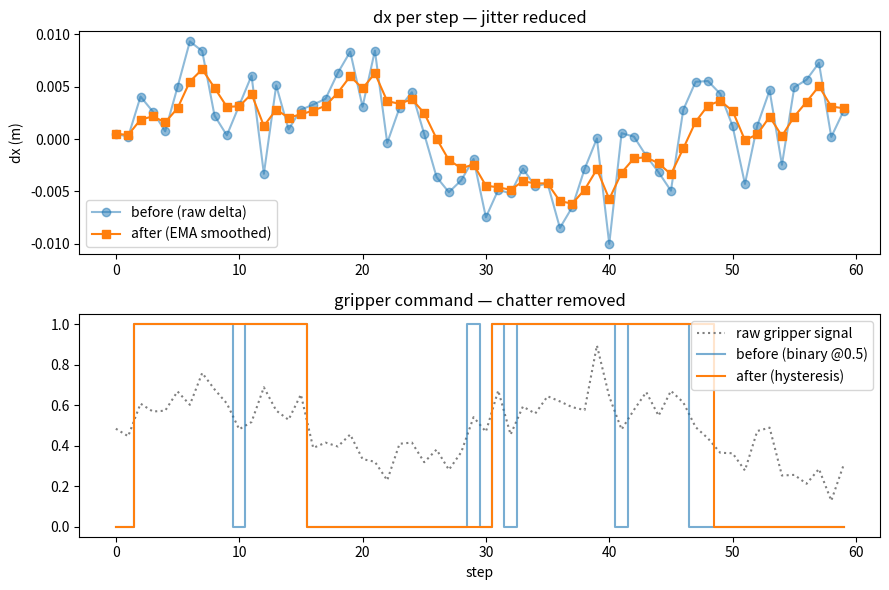

This chart was generated by the following Python code:
import numpy as np
import matplotlib
matplotlib.use("Agg")  # 헤드리스 서버용
import matplotlib.pyplot as plt


class ActionPostprocessor:
    """7D VLA delta-action을 4DOF 로봇에 적용하기 전 후처리.
    개선 1) EMA로 dx,dy,dz 스무딩 -> step간 떨림(jitter) 감소
    개선 2) gripper 히스테리시스 -> 0.5 근처 open/close 채터링 방지
    """
    def __init__(self, ema_alpha=0.4, grip_close_th=0.6, grip_open_th=0.4,
                 max_delta_xyz=0.01, delta_scale=1.0):
        self.ema_alpha = ema_alpha
        self.grip_close_th = grip_close_th
        self.grip_open_th = grip_open_th
        self.max_delta_xyz = max_delta_xyz
        self.delta_scale = delta_scale
        self.reset()

    def reset(self):
        self._ema = None
        self._grip = 0.0  # 0=open, 1=close

    def process(self, action):
        d = np.clip(np.array(action[:3], float) * self.delta_scale,
                    -self.max_delta_xyz, self.max_delta_xyz)
        # 1) EMA 스무딩
        self._ema = d.copy() if self._ema is None else \
            self.ema_alpha * d + (1 - self.ema_alpha) * self._ema
        sdx, sdy, sdz = self._ema
        # 2) gripper 히스테리시스
        g = float(action[6])
        if g > self.grip_close_th:
            self._grip = 1.0
        elif g < self.grip_open_th:
            self._grip = 0.0
        # 사이값이면 직전 상태 유지
        return float(sdx), float(sdy), float(sdz), self._grip


def _old_map(action, max_delta_xyz=0.01, delta_scale=1.0):
    """개선 전(원래 방식): raw delta clip + 0.5 이진 gripper."""
    d = np.clip(np.array(action[:3], float) * delta_scale, -max_delta_xyz, max_delta_xyz)
    g = 1.0 if action[6] >= 0.5 else 0.0
    return d[0], d[1], d[2], g


def compare_and_plot(out_png="action_mapping_compare.png", seed=0, T=60):
    rng = np.random.default_rng(seed)
    t = np.arange(T)
    # 합성 입력: 부드러운 목표 + 노이즈(VLA 떨림 모사), gripper는 0.5 근처 진동
    nx = 0.006*np.sin(t/8.0) + rng.normal(0, 0.004, T)
    ny = 0.005*np.cos(t/10.0) + rng.normal(0, 0.004, T)
    nz = -0.003 + rng.normal(0, 0.003, T)
    grip = 0.5 + 0.15*np.sin(t/5.0) + rng.normal(0, 0.08, T)

    post = ActionPostprocessor()
    old_dx, new_dx, old_g, new_g = [], [], [], []
    for i in range(T):
        a = [nx[i], ny[i], nz[i], 0, 0, 0, grip[i]]
        odx, *_, og = _old_map(a)
        ndx, *_, ng = post.process(a)
        old_dx.append(odx); new_dx.append(ndx); old_g.append(og); new_g.append(ng)

    fig, ax = plt.subplots(2, 1, figsize=(9, 6))
    ax[0].plot(t, old_dx, "o-", alpha=.5, label="before (raw delta)")
    ax[0].plot(t, new_dx, "s-", label="after (EMA smoothed)")
    ax[0].set_title("dx per step — jitter reduced"); ax[0].set_ylabel("dx (m)"); ax[0].legend()
    ax[1].plot(t, grip, ":", color="gray", label="raw gripper signal")
    ax[1].step(t, old_g, where="mid", alpha=.6, label="before (binary @0.5)")
    ax[1].step(t, new_g, where="mid", label="after (hysteresis)")
    ax[1].set_title("gripper command — chatter removed"); ax[1].set_xlabel("step"); ax[1].legend()
    plt.tight_layout(); plt.savefig(out_png, dpi=120)
    print("saved:", out_png)


if __name__ == "__main__":
    compare_and_plot()
